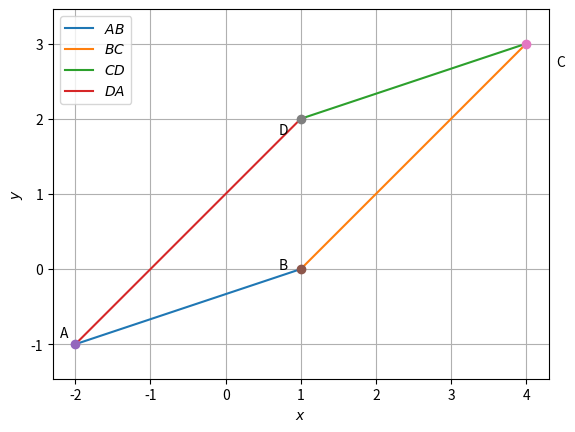

Here is the Python script that generated this plot:

import numpy as np
import matplotlib.pyplot as plt

def line_gen(A,B):
  len =10
  dim = A.shape[0]
  x_AB = np.zeros((dim,len))
  lam_1 = np.linspace(0,1,len)
  for i in range(len):
    temp1 = A + lam_1[i]*(B-A)
    x_AB[:,i]= temp1.T
  return x_AB



A =np.array([-2,-1])
B =np.array([1,0])
C =np.array([4,3])
D =np.array([1,2])



# method 1
#D=np.linalg.norm(A-B)
#print("The distance between ",A," and ",B," is: ",D)
x_AB = line_gen(A,B)
x_BC = line_gen(B,C)
x_CD = line_gen(C,D)
x_DA = line_gen(D,A)



plt.plot(x_AB[0,:],x_AB[1,:],label='$AB$')
plt.plot(x_BC[0,:],x_BC[1,:],label='$BC$')
plt.plot(x_CD[0,:],x_CD[1,:],label='$CD$')
plt.plot(x_DA[0,:],x_DA[1,:],label='$DA$')

plt.plot(A[0], A[1], 'o')
plt.text(A[0] * (1 + 0.1), A[1] * (1 - 0.1) , 'A')
plt.plot(B[0], B[1], 'o')
plt.text(B[0] * (1-0.3), B[1] * (1-0.1) , 'B')
plt.plot(C[0], C[1], 'o')
plt.text(C[0] * (1 + 0.1), C[1] * (1 - 0.1) , 'C')
plt.plot(D[0], D[1], 'o')
plt.text(D[0] * (1-0.3), D[1] * (1-0.1) , 'D')



plt.xlabel('$x$')
plt.ylabel('$y$')
plt.legend(loc='best')
plt.grid() # minor
plt.axis('equal')
plt.show()
